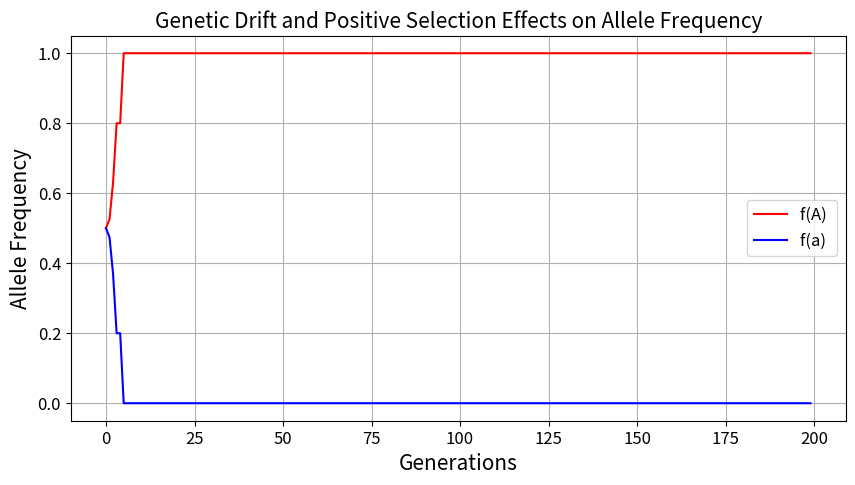

Recreate this plot in Python.
#this code imports several important libraries for our modeling of genetic drift and positive selection
import numpy as np
import matplotlib.pyplot as plt
from collections import defaultdict
from random import random

#this code designates 4 important parameters (defined below!)

#try out different values for WHICH ONES????

#keep these variables constant for now! - AGAIN, WHICH ONES???

p = 0.2 #starting allele frequency of the selectively positive allele A  
q = 1 - p #starting allele frequency of the allele a 
s = 0.1 #selection coefficient - NEED MORE EXPOSITION HERE
WAA = 0.1 + 2*s  #fitness of AA homozygotes
WAa = 0.1 + s    #fitness of Aa heterozygotes
Waa = 0.1        #fitness of aa homozgyotes
N = 10 #population size (default is 10 individuals)
ngen = 200 #number of generations, which will correspond to the x-axis in our output graph

#this code defines various functions that we will use to visualize genetic drift and positive selection
def random_genotype(f_A): #f_A -- allele frequency of allele A
    if random() <= f_A:
        sperm_allele = 'A'
    else:
        sperm_allele = 'a'
    
    if random() <= f_A:
        egg_allele = 'A'
    else:
        egg_allele = 'a'
    
    genotype = sperm_allele+egg_allele
    return genotype

def simulate_random_mating(pop_sizes,f_A):
    genotypes = defaultdict(int)
    
    for i in range(pop_sizes):
        curr_genotype = random_genotype(f_A)
        genotypes[curr_genotype]+=1
    
    for g in genotypes.keys():
        genotypes[g] = genotypes[g]/float(pop_sizes)
    
    return genotypes

def simulate_genetic_drift_with_selection(n_generations,pop_sizes,f_A=0.5,
                                          WAA=1.0,WAa=1.0,Waa = 1.0):
    """Return the new frequency of A given Hardy-Weinberg equilibrium + selection"""
    generations = range(n_generations)
    allele_freqs = []
    for generation in generations:
        genotypes = None
        genotypes = simulate_random_mating(pop_sizes,f_A)
        numerator = (genotypes['AA']*WAA+\
                     0.5*genotypes['aA']*WAa+\
                     0.5*genotypes['Aa']*WAa)
        
        denominator = (genotypes['AA']*WAA+\
                       genotypes['Aa']*WAa+\
                       genotypes['aA']*WAa+\
                       genotypes['aa']*Waa)
        f_A = numerator/denominator       
        allele_freqs.append(f_A)
    return list(generations),allele_freqs

#this code sets some formatting for the graph you'll output below!
#set plot resolution
%config InlineBackend.figure_format = 'retina'

#set default figure parameters
plt.rcParams['figure.figsize'] = (10,5) #figure size (length, height) in inches

small_size = 9 
medium_size = 12
large_size = 15 

plt.rc('font', size=medium_size)          # default text sizes
plt.rc('xtick', labelsize=medium_size)    # xtick labels
plt.rc('ytick', labelsize=medium_size)    # ytick labels
plt.rc('legend', fontsize=medium_size)    # legend
plt.rc('axes', titlesize=large_size)      # axes title
plt.rc('axes', labelsize=large_size)      # x and y labels
plt.rc('figure', titlesize=large_size)    # figure title

#this code plots the results from running the simulate_genetic_drift_with_selection function as a graph!
xs,ps = simulate_genetic_drift_with_selection(ngen,N,p, WAA,WAa,Waa) # get the allele frequency of allele A over time
qs = [1.0 - p for p in ps] #get the allele frequency of allele a

#plt.figure(dpi=800)    
plt.plot(xs,ps,'-r',label='f(A) ')
plt.plot(xs,qs,'-b',label='f(a) ')
plt.title("Genetic Drift and Positive Selection Effects on Allele Frequency")
plt.ylabel('Allele Frequency')
plt.xlabel('Generations')
plt.legend()
plt.grid()
